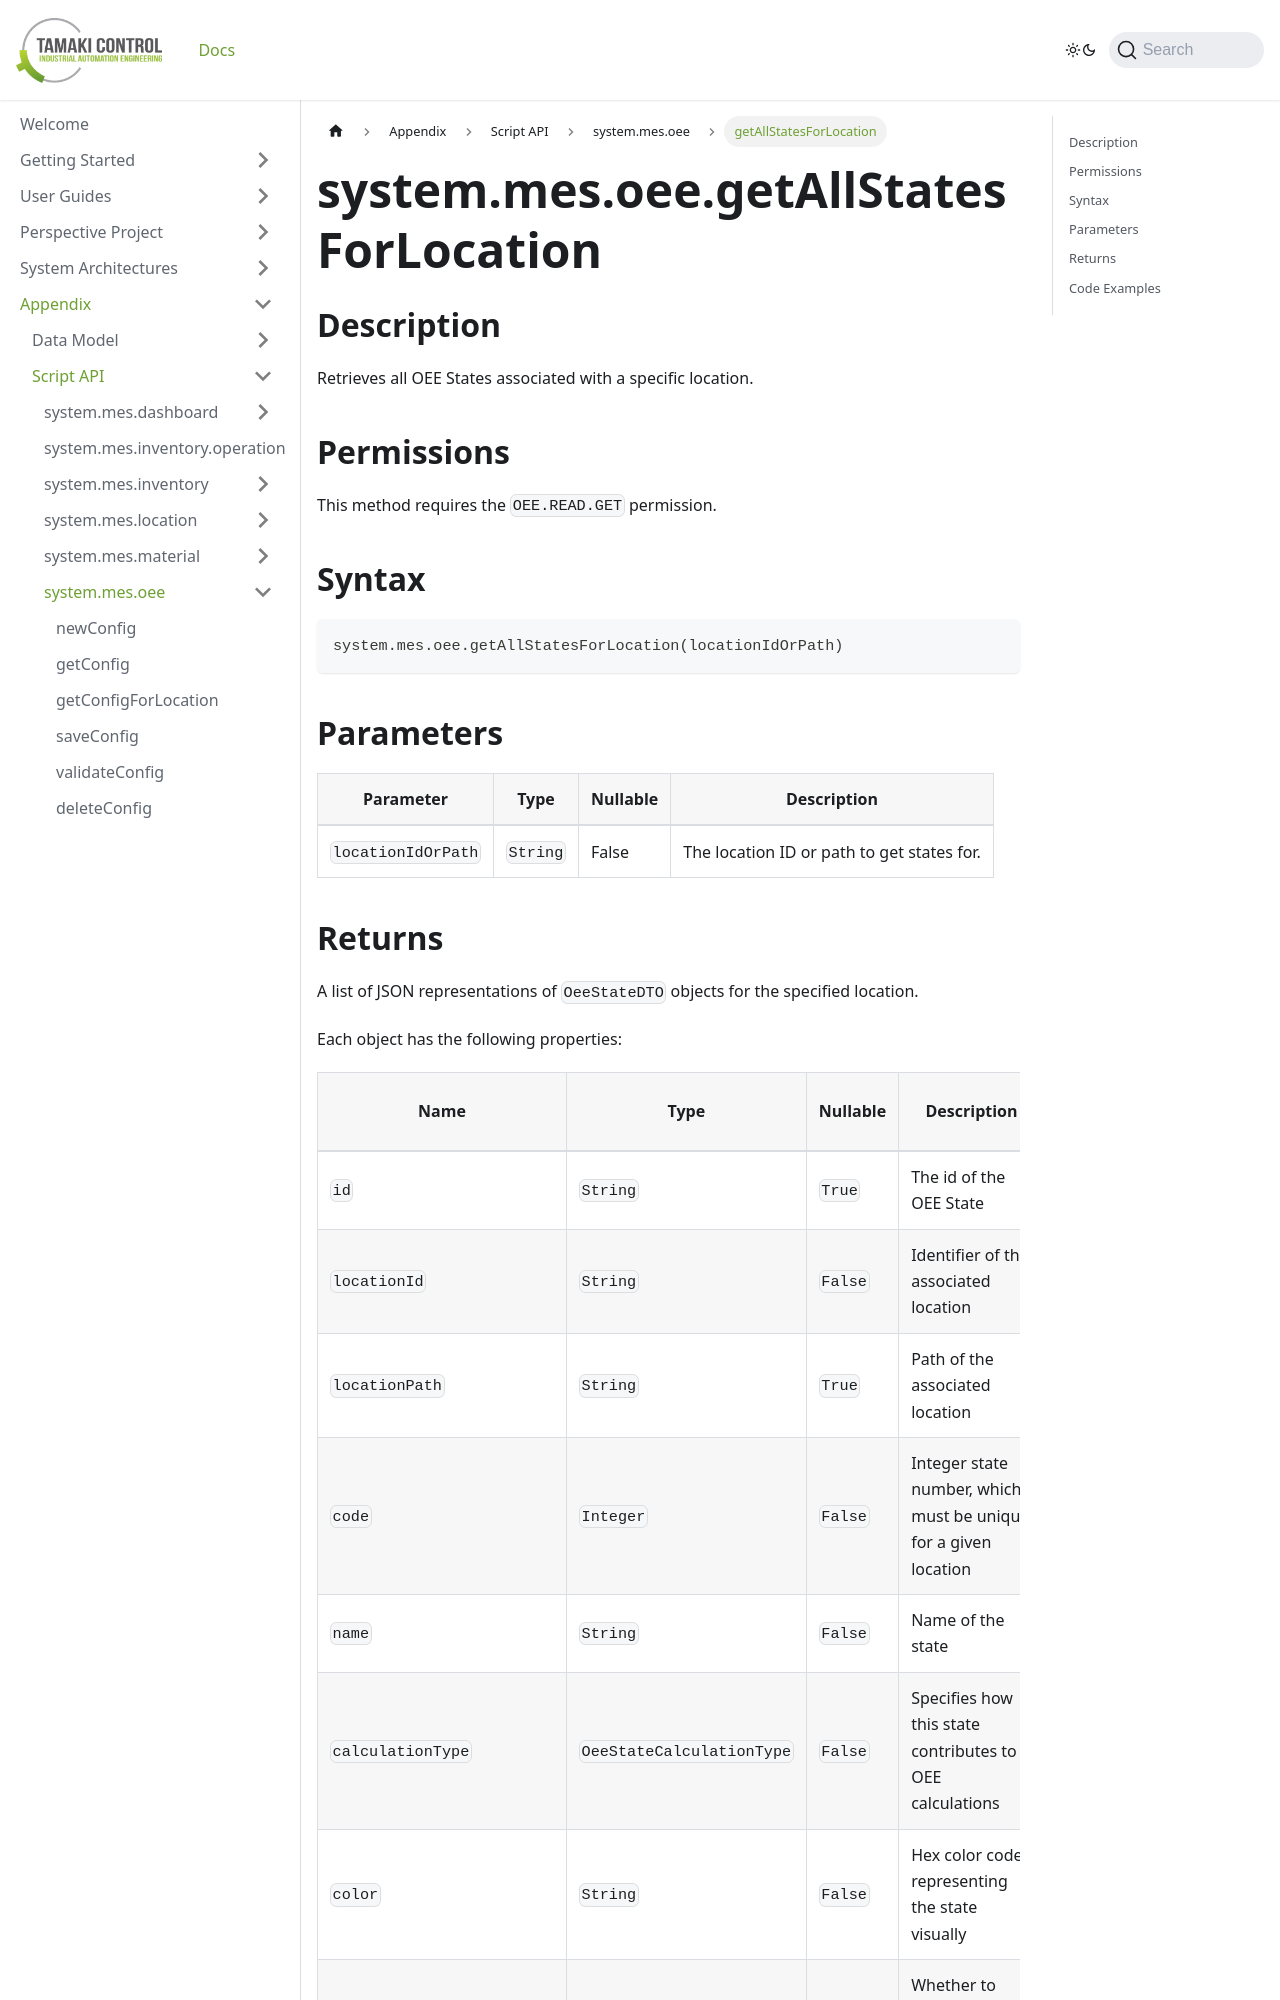

repository: TamakiControl/tamaki-mes-docs · page: docs/appendix/script-api/oee-script-api/get-all-states-for-location/index.html · generator: docusaurus

---
sidebar_position: 15
title: 'getAllStatesForLocation'
description: 'Retrieves all OEE states for a specific location.'
---

# system.mes.oee.getAllStatesForLocation

## Description

Retrieves all OEE States associated with a specific location.

## Permissions

This method requires the `OEE.READ.GET` permission.

## Syntax

```python
system.mes.oee.getAllStatesForLocation(locationIdOrPath)
```

## Parameters

| Parameter          | Type     | Nullable | Description                                |
| ------------------ | -------- | -------- | ------------------------------------------ |
| `locationIdOrPath` | `String` | False    | The location ID or path to get states for. |
